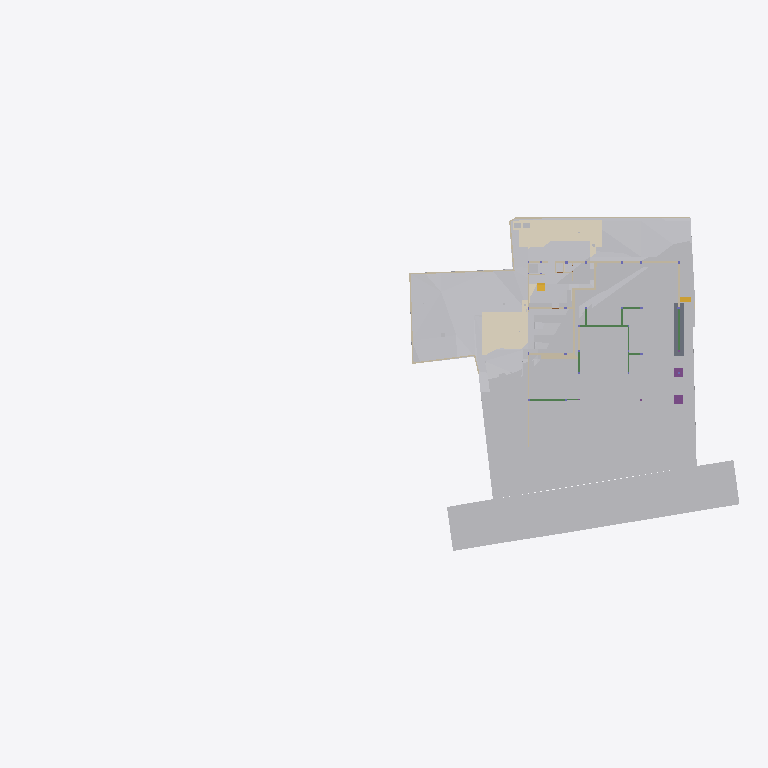
Plan cut of the same IFC building model at storey 'Footing' (level -3.50 m, cut at -2.10 m), seen from above with north up, elements coloured by IFC class (only those large enough to see are counted): 32 other elements (light grey), 22 walls (beige), 7 beams (green), 5 coverings (cream), 2 footings (purple), 2 stair flights (yellow), 1 slab (grey). Cut surfaces are drawn darker.
Extent 96.7 m × 45.5 m × 138.5 m (x, y, z). Storeys (12): Footing at -3.50 m; GF Floor Level at -2.70 m; GF at -2.65 m; Electrical at 0.00 m; Plumbing at 0.00 m; Road Level at 0.00 m; Areacalc at 0.00 m; FF at 0.45 m; FF Lintel at 3.15 m; schedule at 3.50 m; SF at 3.65 m; Terrace at 5.00 m. Elements (1188): 223 IfcBeam, 111 IfcSlab, 105 IfcWall, 94 IfcCovering, 75 IfcSwitchingDevice, 72 IfcPipeSegment, 53 IfcColumn, 47 IfcLightFixture, 41 IfcDoor, 39 IfcFurniture, 36 IfcWindow, 31 IfcElectricDistributionBoard.

HEADER;
FILE_DESCRIPTION(('ViewDefinition [CoordinationView]'),'2;1');
FILE_NAME('Manilal.ifc','2025-09-23T11:58:41+05:30',(''),(''),'IfcOpenShell 0.8.3-post1','Bonsai 0.8.3-post1','');
FILE_SCHEMA(('IFC4X3'));
ENDSEC;
DATA;
#24581=IFCPROJECT('2TuuvCHJz54PsFPcraEbH$',$,'My Project',$,$,$,$,(#53,#354),#24580);
#35019=IFCSITE('0lpfVeOW52QfroqLYyHNY2',$,'My Site',$,$,#28,$,$,$,$,$,$,$,$);
#35435=IFCBUILDING('0MzaWOaS178x5FMqOflU3C',$,'My Building',$,$,#33,$,$,$,$,$,$);
#30840=IFCBUILDINGSTOREY('09kFoqoxrCvB1_fcEsMZsQ',$,'FF',$,$,#38,$,$,$,$);
#33791=IFCBUILDINGSTOREY('0zoFHJ9PnFW80M$mIVDQW3',$,'GF',$,$,#258,$,$,$,$);
#35436=IFCBUILDINGSTOREY('0MckaoTknA3edZMUNhTyAK',$,'SF',$,$,#6262,$,$,$,$);
#35437=IFCBUILDINGSTOREY('0DtUgpQ1b6nBmkLmvc_ehu',$,'FF Lintel',$,$,#3248,$,$,$,$);
#35438=IFCBUILDINGSTOREY('2nxT8wHGnDX9t8LjuK$yoz',$,'Footing',$,$,#16334,$,$,$,$);
#35439=IFCBUILDINGSTOREY('2JRfeNnUP7R92jcKtKmwj5',$,'Electrical',$,$,#5283,$,$,$,$);
#35440=IFCBUILDINGSTOREY('0fi$VcvNr0Zu6wnPuK6jDB',$,'Plumbing',$,$,#12883,$,$,$,$);
#35441=IFCBUILDINGSTOREY('0qJiDzySr4lhgisX7t8beM',$,'GF Floor Level',$,$,#6749,$,$,$,$);
#35442=IFCBUILDINGSTOREY('33UZQ2TSvAg8IY4x5QCp2i',$,'schedule',$,$,#2336,$,$,$,$);
#35448=IFCBUILDINGSTOREY('3LpnsPikv4mRTBpfC3WQtx',$,'Road Level',$,$,#35447,$,$,$,$);
#35454=IFCBUILDINGSTOREY('2oUibsQsXAPxeAaTU5dGGW',$,'Terrace',$,$,#35453,$,$,$,$);
#35455=IFCBUILDINGSTOREY('3JrIAq4xL0avIQ8pEnV5X6',$,'Areacalc',$,$,#28105,$,$,$,$);
#6599=IFCGEOGRAPHICELEMENT('1mqx3WFMb0_xZzgY5_pKpf',$,'Site',$,$,#6441,#6598,$,.TERRAIN.);
#29425=IFCGEOGRAPHICELEMENT('20M0x6_hv1D8u5ftoKpVy3',$,'Road',$,$,#29400,#29424,$,.TERRAIN.);
#20373=IFCEARTHWORKSCUT('2Q_BpVgoH5UP4ov3lAq_Nd',$,'Cut',$,$,#20358,#20372,$,.BASE_EXCAVATION.);
#20534=IFCEARTHWORKSCUT('1orBtrQ6r9QBXstUuMTyak',$,'Cut',$,$,#20521,#20533,$,.BASE_EXCAVATION.);
#13787=IFCCOVERING('07ka7WgDv0nO2Dwi6RpJJI',$,'Covering',$,$,#13779,#13786,$,$);
#14006=IFCEARTHWORKSCUT('3NfQzW2p90kemh8IGcUxhf',$,'roader',$,$,#13849,#14005,$,.PAVEMENTMILLING.);
#20459=IFCEARTHWORKSCUT('0lv4XU7zX8PPDYPdO7aOdg',$,'Cut',$,$,#20447,#20458,$,.BASE_EXCAVATION.);
#13800=IFCCOVERING('03Ox3hl4j9nvRXKoGSaXGU',$,'Covering',$,$,#13792,#13799,$,$);
#26244=IFCEARTHWORKSFILL('1xT4$PaqnDAhGXmfddmx$8',$,'Cube',$,$,#26223,#26243,$,.SLOPEFILL.);
#33545=IFCGEOGRAPHICELEMENT('3hzKcHmG15MBT$Lf89GHXN',$,'PureSite',$,$,#33382,#33544,$,.TERRAIN.);
#20353=IFCEARTHWORKSCUT('3P_ZVV06j60u6$ptV0zgAt',$,'Cut',$,$,#20341,#20352,$,.BASE_EXCAVATION.);
#26430=IFCSLAB('08uYRAfNnEivfSBdFNh794',$,'Slab',$,$,#26415,#26429,$,$);
#20718=IFCEARTHWORKSCUT('1t$VJ4$o90evgf8hngEw3O',$,'Cut',$,$,#20706,#20717,$,.BASE_EXCAVATION.);
#20318=IFCEARTHWORKSCUT('01J8VwQ8f08gmXDrlhIlzq',$,'Cut',$,$,#20304,#20317,$,.BASE_EXCAVATION.);
#20336=IFCEARTHWORKSCUT('1Tsuz9sRb3YODMAWko00m1',$,'Cut',$,$,#20323,#20335,$,.BASE_EXCAVATION.);
#20584=IFCEARTHWORKSCUT('3XBGdyU2D9MeN3q92cqay6',$,'Cut',$,$,#20572,#20583,$,.BASE_EXCAVATION.);
#32789=IFCVEHICLE('0rzGDxo0H1CRYsT$ARQpVS',$,'Vehicle',$,$,#32766,#32788,$,$);
#20551=IFCEARTHWORKSCUT('3BmSG7kdb5efpA6FN0Vb4n',$,'Cut',$,$,#20539,#20550,$,.BASE_EXCAVATION.);
#20634=IFCEARTHWORKSCUT('2CFy$zORXCoR3tq$xUvFLs',$,'Cut',$,$,#20623,#20633,$,.BASE_EXCAVATION.);
#7021=IFCWALL('3MfSYaOiTA4AjSKpPvRhyi',$,'Wall',$,$,#6992,#7020,$,$);
#20618=IFCEARTHWORKSCUT('2SV_HoGq1FmuU_EIyMcl$p',$,'Cut',$,$,#20605,#20617,$,.BASE_EXCAVATION.);
#7968=IFCFURNITURE('2eCSdMrzH5F8FKRq_Kat7X',$,'Furniture',$,$,#7927,#7967,$,$);
#32680=IFCVEHICLE('09kCGSf$LDBwv0agp2PRhM',$,'Vehicle',$,$,#32142,#32679,$,$);
#54007=IFCWALL('1GppCG6LrDywOQqWlDzPYg',$,'Wall',$,$,#53992,#54006,$,$);
#7158=IFCWALL('2UlyJbGOL47vem9W3W5T7b',$,'Wall',$,$,#7129,#7157,$,$);
#7104=IFCWALL('1v3BeDslv3W8LfR3WiqTEd',$,'Wall',$,$,#7075,#7103,$,$);
#20408=IFCEARTHWORKSCUT('1wvXlFLYnD0gvZnZIqDdYu',$,'Cut',$,$,#20395,#20407,$,.BASE_EXCAVATION.);
#20477=IFCEARTHWORKSCUT('3B9tpb5ar9$vFPGwTx5NZK',$,'Cut',$,$,#20464,#20476,$,.BASE_EXCAVATION.);
#20442=IFCEARTHWORKSCUT('3KiEpGBc11ZuQOzkAXEcMN',$,'Cut',$,$,#20431,#20441,$,.BASE_EXCAVATION.);
#114914=IFCBEAM('0pPjNaGF93zPWzh$SLWCGW',$,'Beam',$,$,#114964,#114938,$,$);
#24843=IFCWALL('1S$hEQf45Fc8bCexxSjiqx',$,'Wall',$,$,#24828,#24842,$,$);
#7353=IFCFURNITURE('22FL70C_91$9Siy4CzgYVV',$,'Furniture',$,$,#7341,#7352,$,$);
#24763=IFCWALL('1blMx1j7D9ovLtEALIdSvE',$,'Wall',$,$,#24748,#24762,$,$);
#20499=IFCEARTHWORKSCUT('08D7EzEO5EDf77PNZj4fIk',$,'Cut',$,$,#20482,#20498,$,.BASE_EXCAVATION.);
#24863=IFCWALL('13fKND$mT52eNv5H8E3Oyf',$,'Wall',$,$,#24848,#24862,$,$);
#7055=IFCWALL('2Y2Bm57Cb8Exxz7st0aRUc',$,'Wall',$,$,#7026,#7054,$,$);
#17194=IFCBEAM('1Yk9W5KSz8rQ8Iqex7fXNg',$,'Beam',$,$,#113982,#17193,$,$);
#4798=IFCTRANSPORTELEMENT('1lIwF9RXDBlxGhBHYvHlMS',$,'TransportElement',$,$,#4775,#4797,$,$);
#21583=IFCFOOTING('3F2CoRQmH7HQLQ2nJJUxbH',$,'Footing',$,$,#110612,#21582,$,$);
#21513=IFCFOOTING('0otBOZl1D6SOivDYpb0KWH',$,'Footing',$,$,#110602,#21512,$,$);
#20299=IFCEARTHWORKSCUT('2IfjuX05L3Q9F73mkLJFNM',$,'Cut',$,$,#20288,#20298,$,.BASE_EXCAVATION.);
#23834=IFCWALL('2y7B0WsOvCxODdGZKi1Z$T',$,'Wall',$,$,#23819,#23833,$,$);
#117174=IFCBEAM('1UzolBp2vAguUKy0HmbfAD',$,'Beam',$,$,#117224,#117198,$,$);
#17523=IFCWALL('0J9S4Srlb1MOsgNvH90_Ni',$,'Wall',$,$,#17508,#17522,$,$);
#326=IFCCOVERING('27txxw6h131AM6UMtb2w5p',$,'Covering',$,$,#314,#325,$,$);
#6886=IFCWALL('10RvTK_K97Xg3Zon6pJwxP',$,'Wall',$,$,#6857,#6885,$,$);
#19448=IFCSTAIRFLIGHT('0zdXW$cUL1CfQYZEU8WTCw',$,'StairFlight.001',$,$,#19398,#19447,$,5,4,0.181400012969971,0.100000001490116,.STRAIGHT.);
#20390=IFCEARTHWORKSCUT('1$p4eSUvT2WBuIfwXj1KUy',$,'Cut',$,$,#20378,#20389,$,.BASE_EXCAVATION.);
#7377=IFCFURNITURE('0fdrhMOd5CYABI21svJpWT',$,'Furniture',$,$,#7358,#7376,$,$);
#23801=IFCWALL('2b3PW_qXrFKeU5$CuA$$$b',$,'Wall',$,$,#23786,#23800,$,$);
#33220=IFCSTAIRFLIGHT('3akbHycZ93yR_8u_wyKIcq',$,'StairFlight',$,$,#33162,#33219,$,10,9,0.175,0.300000011920929,.STRAIGHT.);
#309=IFCCOVERING('3erdxtYOTF6hsIy9z_3VeT',$,'Covering',$,$,#297,#308,$,$);
#17543=IFCWALL('1skRZA3gDArPLyHJ1xBWOA',$,'Wall',$,$,#17528,#17542,$,$);
#24202=IFCWALL('1G4jfeXKvE59YRcJgx4ymf',$,'Wall',$,$,#24187,#24201,$,$);
#292=IFCCOVERING('3ktNj_AnrB9x5YA9Ky_d3v',$,'Covering',$,$,#280,#291,$,$);
#112339=IFCWALL('02AL$qLwj0VxqOwys5ZTQy',$,'Wall',$,$,#114908,#112364,$,$);
#24823=IFCWALL('1L3aCByCT2RR$DiJTF12wq',$,'Wall',$,$,#24808,#24822,$,$);
#17638=IFCWALL('2U66_ERPrD$A$2PTOc1bPA',$,'Wall',$,$,#17623,#17637,$,$);
#7459=IFCFURNITURE('0rkBbNDlLBse4ihW$AUWVP',$,'Furniture',$,$,#7440,#7458,$,$);
#24426=IFCWALL('3i48sjq8T0IPkngbd_9vma',$,'Wall',$,$,#24411,#24425,$,$);
#114787=IFCBEAM('1wajZdXWr8lRp3A10zEDUX',$,'Beam',$,$,#114852,#114811,$,$);
#14121=IFCUNITARYEQUIPMENT('1P6lCedvD5Xger8vGxUADY',$,'UnitaryEquipment',$,$,#14098,#14120,$,$);
#14135=IFCUNITARYEQUIPMENT('0HCdZ8P3P4TOU$eGOCNYuA',$,'UnitaryEquipment',$,$,#14126,#14134,$,$);
#24743=IFCWALL('38WQRDURv5TO82m6jFrGGv',$,'Wall',$,$,#24728,#24742,$,$);
#17658=IFCWALL('1k5GM9ixDEf8pkk$KedmOu',$,'Wall',$,$,#17643,#17657,$,$);
#24651=IFCWALL('15wsNTS6L51xF_S_YY2vpP',$,'Wall',$,$,#24636,#24650,$,$);
#31043=IFCEARTHWORKSFILL('3O_GobqT1E4v3eEFWom1zq',$,'Cube',$,$,#31017,#31042,$,.SLOPEFILL.);
#104082=IFCBEAM('1CF7KZEmv8zB15cSb4mSWR',$,'Beam',$,$,#113997,#104102,$,$);
#115744=IFCBEAM('1bsVoDUnTEXOIOcUbOUOKP',$,'Beam',$,$,#115809,#115768,$,$);
#115810=IFCBEAM('27lD8lv$D5gPb2zgVo0xde',$,'Beam',$,$,#115861,#115834,$,$);
#17603=IFCWALL('0NXfgi9BT5$x6dqiz38cKQ',$,'Wall',$,$,#17588,#17602,$,$);
ENDSEC;
